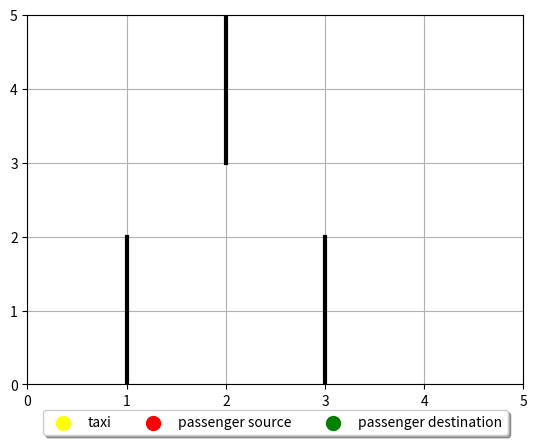

Write Python code to recreate this figure.
# Name Classes as CamelCase format and functions/variables as camelCase (first letter small). 
# Constants are named as FIRST_LAST

# TODO:
# 1) Linear algebra method for policy iteration

import numpy as np
import random
import matplotlib.pyplot as plt

class State:
	def __init__(self):
		self.gridIdx = (-1, -1, -1)
		self.value = 0
		self.qValues = [0, 0, 0, 0, 0, 0]

		self.northState = None
		self.southState = None
		self.eastState = None
		self.westState = None
		self.pickUpState = None
		self.putDownState = None

		self.isTaxiSource = False
		self.isPassSource = False
		self.isPassDest = False
		self.isExit = False

		self.action = None

	def applyAction(self):
		if(self.action == 'NORTH'):
			nextState = np.random.choice([self.northState, self.southState, self.eastState, self.westState], p = [0.85, 0.05, 0.05, 0.05])
			reward = -1
		elif(self.action == 'SOUTH'):
			nextState = np.random.choice([self.northState, self.southState, self.eastState, self.westState], p = [0.05, 0.85, 0.05, 0.05])
			reward = -1
		elif(self.action == 'EAST'):
			nextState = np.random.choice([self.northState, self.southState, self.eastState, self.westState], p = [0.05, 0.05, 0.85, 0.05])
			reward = -1
		elif(self.action == 'WEST'):
			nextState = np.random.choice([self.northState, self.southState, self.eastState, self.westState], p = [0.05, 0.05, 0.05, 0.85])
			reward = -1
		elif(self.action == 'PICK_UP'):
			if(self.isPassSource):
				nextState = self.pickUpState
				reward = -1
			else:
				nextState = self
				reward = -10
		else:
			nextState = self.putDownState
			reward = -10
			if(self.isPassDest):
				reward = 20
		return nextState, reward

def generateInstance():
	depots = [[0, 0], [4, 0], [0, 3], [4, 4]]
	taxiSource = [-1, -1]
	taxiSource[0] = np.random.choice([0, 1, 2, 3, 4])
	taxiSource[1] = np.random.choice([0, 1, 2, 3, 4])
	if(taxiSource in depots):
		depots.remove(taxiSource)
	passSource, passDest = random.sample(depots, 2)
	grid = [[[State() for i in range(5)] for i in range(5)] for i in range(2)]
	print(taxiSource, passSource, passDest)

	# Border Walls
	for k in range(2):
		for i in range(5):
			for j in range(5):
				grid[k][i][j].gridIdx = (k, i, j)
				if(i == 4):
					grid[k][i][j].northState = grid[k][i][j]
				else:
					grid[k][i][j].northState = grid[k][i + 1][j]
				if(i == 0):
					grid[k][i][j].southState = grid[k][i][j]
				else:
					grid[k][i][j].southState = grid[k][i - 1][j]
				if(j == 4):
					grid[k][i][j].eastState = grid[k][i][j]
				else:
					grid[k][i][j].eastState = grid[k][i][j + 1]
				if(j == 0):
					grid[k][i][j].westState = grid[k][i][j]
				else:
					grid[k][i][j].westState = grid[k][i][j - 1]
				if(k == 0):
					grid[k][i][j].pickUpState = grid[k + 1][i][j]
				else:
					grid[k][i][j].putDownState = grid[k - 1][i][j]

	# Walls in grid
	for k in range(2):
		grid[k][0][0].eastState = grid[k][0][0]
		grid[k][1][0].eastState = grid[k][1][0]
		grid[k][0][1].westState = grid[k][0][1]
		grid[k][1][1].westState = grid[k][1][1]

		grid[k][0][2].eastState = grid[k][0][2]
		grid[k][1][2].eastState = grid[k][1][2]
		grid[k][0][3].westState = grid[k][0][3]
		grid[k][1][3].westState = grid[k][1][3]

		grid[k][3][1].eastState = grid[k][3][1]
		grid[k][4][1].eastState = grid[k][4][1]
		grid[k][3][2].westState = grid[k][3][2]
		grid[k][4][2].westState = grid[k][4][2]

	grid[0][taxiSource[0]][taxiSource[1]].isTaxiSource = True
	grid[0][passSource[0]][passSource[1]].isPassSource = True
	grid[1][passDest[0]][passDest[1]].isPassDest = True

	exitState = State()
	exitState.isExit = True
	grid[1][passDest[0]][passDest[1]].putDownState = exitState

	return grid, taxiSource, passSource, passDest

def simulatorV1(grid, taxiSource):
	curState = grid[0][taxiSource[0]][taxiSource[1]]
	totalReward = 0
	i = 0

	while(curState.isExit == False):
		print(curState.gridIdx)
		if(curState.action == 'PICK_UP' and curState.isPassSource):
			curState.isPassSource = False

		if(curState.action == 'PUT_DOWN'):
			curState.isPassSource = True

		curState, reward = curState.applyAction()
		totalReward += reward
		i += 1
		if(i > 20):
			break

def simulatorV2(state, action):
	(k, i, j) = state.gridIdx
	if(action == 'NORTH'):
		nextState = np.random.choice([state.northState, state.southState, state.eastState, state.westState], p = [0.85, 0.05, 0.05, 0.05])
		reward = -1
	elif(action == 'SOUTH'):
		nextState = np.random.choice([state.northState, state.southState, state.eastState, state.westState], p = [0.05, 0.85, 0.05, 0.05])
		reward = -1
	elif(action == 'EAST'):
		nextState = np.random.choice([state.northState, state.southState, state.eastState, state.westState], p = [0.05, 0.05, 0.85, 0.05])
		reward = -1
	elif(action == 'WEST'):
		nextState = np.random.choice([state.northState, state.southState, state.eastState, state.westState], p = [0.05, 0.05, 0.05, 0.85])
		reward = -1
	elif(action == 'PICK_UP'):
		if(k == 0 and state.isPassSource):
			state.isPassSource = False       ## Check This
			nextState = state.pickUpState
			reward = -1
		elif(k == 0 and state.isPassSource == False):
			nextState = state
			reward = -10
		else:
			nextState = state
			reward = -1
	else:
		if(k == 0 and state.isPassSource):
			nextState = state
			reward = -1
		elif(k == 0 and state.isPassSource == False):
			nextState = state
			reward = -10
		elif(k == 1 and state.isPassDest):
			nextState = state.putDownState
			reward = 20
		else:
			nextState = state.putDownState
			nextState.isPassSource = True   ## Check This
			reward = -1
	return nextState, reward

def isConverged(grid, newValues, epsilon):
	maxValue = 0
	for k in range(2):
		for i in range(5):
			for j in range(5):
				maxValue = max(maxValue, abs(grid[k][i][j].value - newValues[k][i][j]))
	return maxValue < epsilon

def bellmanUpdate(grid, gamma, getValues, getPolicy, getVPi):
	newValues = [[[0 for i in range(5)] for i in range(5)] for i in range(2)]
	validActions = ['NORTH', 'SOUTH', 'EAST', 'WEST', 'PICK_UP', 'PUT_DOWN']
	for k in range(2):
		for i in range(5):
			for j in range(5):
				curState = grid[k][i][j]
				northVal = 0.85*(-1 + gamma*curState.northState.value) + 0.05*(-1 + gamma*curState.southState.value) + 0.05*(-1 + gamma*curState.eastState.value) + 0.05*(-1 + gamma*curState.westState.value)
				southVal = 0.05*(-1 + gamma*curState.northState.value) + 0.85*(-1 + gamma*curState.southState.value) + 0.05*(-1 + gamma*curState.eastState.value) + 0.05*(-1 + gamma*curState.westState.value)
				eastVal = 0.05*(-1 + gamma*curState.northState.value) + 0.05*(-1 + gamma*curState.southState.value) + 0.85*(-1 + gamma*curState.eastState.value) + 0.05*(-1 + gamma*curState.westState.value)
				westVal = 0.05*(-1 + gamma*curState.northState.value) + 0.05*(-1 + gamma*curState.southState.value) + 0.05*(-1 + gamma*curState.eastState.value) + 0.85*(-1 + gamma*curState.westState.value)
				if(k == 0):
					if(curState.isPassSource):
						pickUpVal = (-1 + gamma*curState.pickUpState.value)
						putDownVal = (-1 + gamma*curState.value)
					else:
						pickUpVal = (-10 + gamma*curState.value)
						putDownVal = (-10 + gamma*curState.value)
				else:
					if(curState.isPassDest):
						pickUpVal = (-1 + gamma*curState.value)
						putDownVal = (20 + gamma*curState.putDownState.value)
					else:
						pickUpVal = (-1 + gamma*curState.value)
						putDownVal = (-1 + gamma*curState.putDownState.value)
				qValues = [northVal, southVal, eastVal, westVal, pickUpVal, putDownVal]
				if(getValues):
					newValues[k][i][j] = max(qValues)
				if(getPolicy):
					newValues[k][i][j] = np.argmax(qValues)
				if(getVPi):
					newValues[k][i][j] = qValues[validActions.index(curState.action)]
	return newValues

def valueIteration(grid, taxiSource, epsilon):
	newValues = [[[0 for i in range(5)] for i in range(5)] for i in range(2)]
	gamma = 0.9
	itr = 0
	while(itr == 0 or isConverged(grid, newValues, epsilon) == False):
		for k in range(2):
			for i in range(5):
				for j in range(5):
					grid[k][i][j].value = newValues[k][i][j]
		newValues = bellmanUpdate(grid, gamma, True, False, False)
		itr += 1
	validActions = ['NORTH', 'SOUTH', 'EAST', 'WEST', 'PICK_UP', 'PUT_DOWN']
	optPolicy = bellmanUpdate(grid, gamma, False, True, False)
	for k in range(2):
		for i in range(5):
			for j in range(5):
				grid[k][i][j].action = validActions[optPolicy[k][i][j]]
	print(itr)

def isSamePolicy(grid, newPolicy):
	validActions = ['NORTH', 'SOUTH', 'EAST', 'WEST', 'PICK_UP', 'PUT_DOWN']
	for k in range(2):
		for i in range(5):
			for j in range(5):
				if(grid[k][i][j].action != validActions[newPolicy[k][i][j]]):
					return False
	return True

def policyIteration(grid, taxiSource):
	gamma = 1
	validActions = ['NORTH', 'SOUTH', 'EAST', 'WEST', 'PICK_UP', 'PUT_DOWN']
	newPolicy = [[[0 for i in range(5)] for i in range(5)] for i in range(2)]
	itr = 0
	while(itr == 0 or isSamePolicy(grid, newPolicy) == False):
		for k in range(2):
			for i in range(5):
				for j in range(5):
					grid[k][i][j].action = validActions[newPolicy[k][i][j]]
		newValues = bellmanUpdate(grid, gamma, False, False, True)
		for k in range(2):
			for i in range(5):
				for j in range(5):
					grid[k][i][j].value = newValues[k][i][j]
		newPolicy = bellmanUpdate(grid, gamma, False, True, False)
		itr += 1
	print(itr)

def qLearning(grid, taxiSource, passSource, passDest, alpha, gamma, epsilon):
	validActions = ['NORTH', 'SOUTH', 'EAST', 'WEST', 'PICK_UP', 'PUT_DOWN']
	depots = [[0, 0], [4, 0], [0, 3], [4, 4]]
	for itr in range(5000):
		epsilon = epsilon/(1 + itr)
		startState = [-1, -1, -1]
		startState[0] = 0 #np.random.choice([0, 1])
		startState[1] = np.random.choice([0, 1, 2, 3, 4])
		startState[2] = np.random.choice([0, 1, 2, 3, 4])
		# passSource = random.sample(depots, 1)[0]
		# print(passSource)
		if(startState == [0] + passSource):
			itr -= 1
			continue
		curState = grid[startState[0]][startState[1]][startState[2]]
		newQValues = [[[[None for i in range(6)] for i in range(5)] for i in range(5)] for i in range(2)]
		if(startState[0] == 0):
			grid[0][passSource[0]][passSource[1]].isPassSource = True
		length = 0
		while(curState.isExit == False and length < 500): #2000 good results
			(k, i, j) = curState.gridIdx
			choices = [0, 1, 2, 3, 4, 5]
			optAction = np.argmax(curState.qValues)
			randomAction = np.random.choice(choices)
			randomAction = np.random.choice([0, 1, 2, 3, 4, 5])
			curAction =  np.random.choice([optAction, randomAction], p = [1 - epsilon, epsilon])
			# print(curState.gridIdx, validActions[curAction])
			nextState, reward = simulatorV2(curState, validActions[curAction])
			curState.qValues[curAction] = (1 - alpha)*curState.qValues[curAction] + alpha*(reward + gamma*max(nextState.qValues))
			curState = nextState
			length += 1
		print(itr)

		for k in range(2):
			for i in range(5):
				for j in range(5):
					grid[k][i][j].isPassSource = False
		# grid[0][taxiSource[0]][taxiSource[1]].isTaxiSource = True
	grid[0][passSource[0]][passSource[1]].isPassSource = True
		# grid[1][passDest[0]][passDest[1]].isPassDest = True
		
	for k in range(2):
		for i in range(5):
			for j in range(5):
				print((k, i, j), grid[k][i][j].qValues)
				grid[k][i][j].action = validActions[np.argmax(grid[k][i][j].qValues)]
		

grid, taxiSource, passSource, passDest = generateInstance()
# valueIteration(grid, taxiSource, 10**-6)
# policyIteration(grid, taxiSource)
curState = grid[0][taxiSource[0]][taxiSource[1]]
qLearning(grid, taxiSource, passSource, passDest, 0.25, 0.99, 0.1)
plt.xlim(0,5)
plt.ylim(0,5)
points = []
plt.scatter(taxiSource[1] + 0.5, taxiSource[0] + 0.5, color = "yellow", s = 100, label = 'taxi')
plt.scatter(passSource[1] + 0.5, passSource[0] + 0.5, color = "red", s = 100, label = 'passenger source')
plt.scatter(passDest[1] + 0.5, passDest[0] + 0.5, color = "green", s = 100, label = 'passenger destination')
plt.plot([1, 1], [0, 2], linewidth = 3, color = 'black')
plt.plot([3, 3], [0, 2], linewidth = 3, color = 'black')
plt.plot([2, 2], [3, 5], linewidth = 3, color = 'black')
plt.grid()
plt.legend(loc='upper center', bbox_to_anchor=(0.5, -0.05),
          fancybox=True, shadow=True, ncol=5)
prevX = taxiSource[0]
prevY = taxiSource[1]
for i in range(100):
	(k, i, j) = curState.gridIdx
	print((k, i, j), curState.action)
	plt.scatter(prevX + 0.5, prevY + 0.5, color = "white", s = 200)
	plt.scatter(j + 0.5, i + 0.5, color = "yellow", s = 100)
	plt.pause(0.2)
	prevX = j
	prevY = i
	if(curState.isExit):
		break
	curState, reward = simulatorV2(curState, curState.action)


